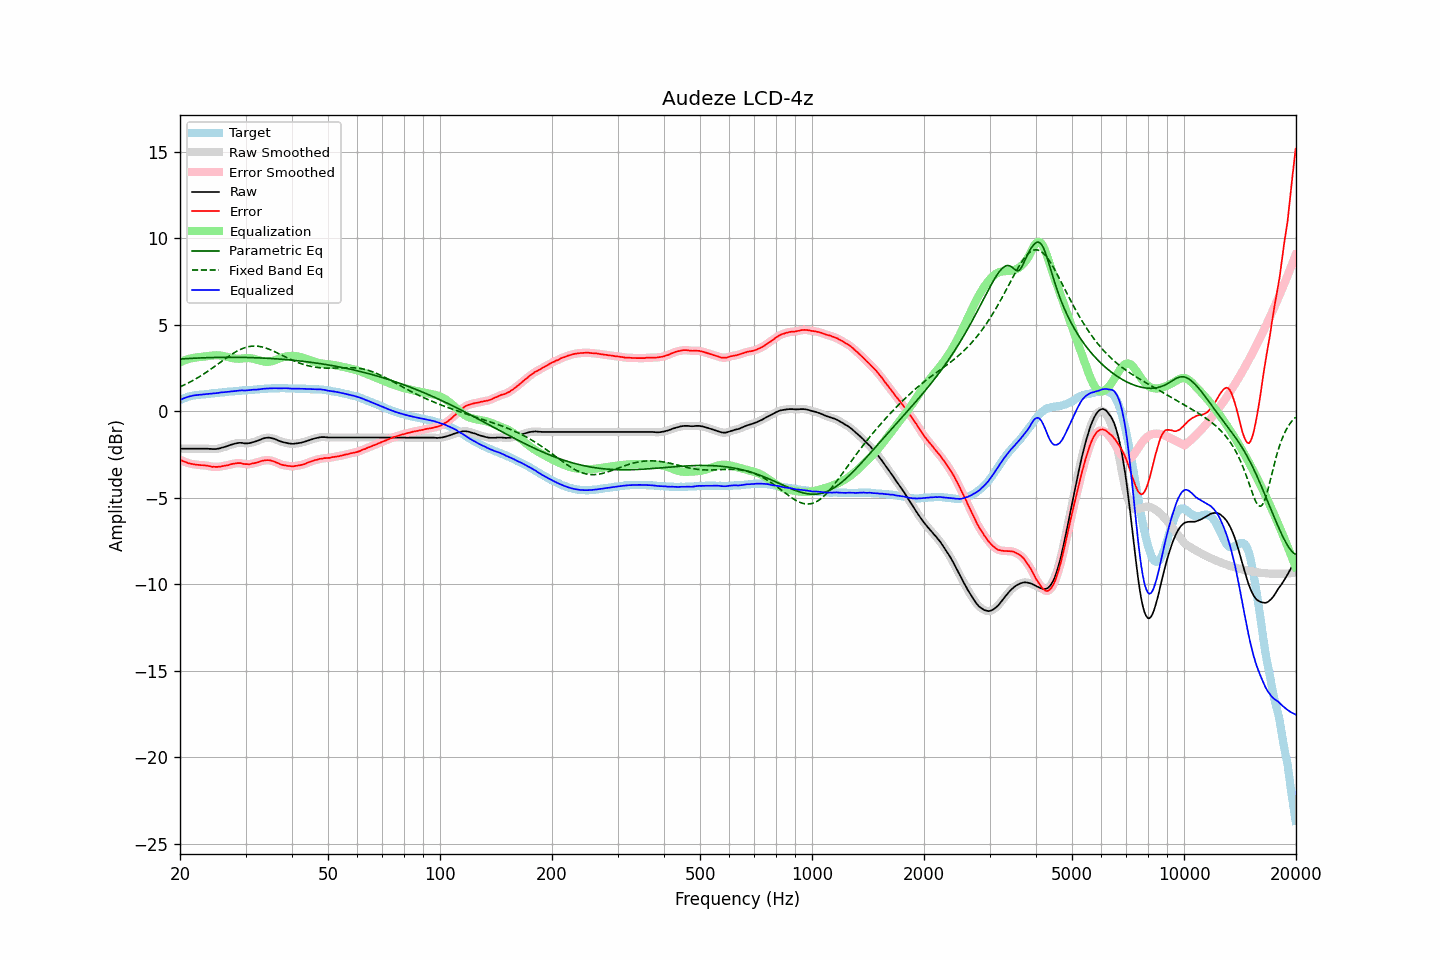

Data behind this chart, as committed beside it:
frequency, raw, error, smoothed, error_smoothed, equalization, parametric_eq, fixed_band_eq, equalized_raw, equalized_smoothed, target
20.00, -2.18, -2.82, -2.18, -2.82, 2.82, 3.01, 1.40, 0.64, 0.64, 0.64
20.20, -2.18, -2.86, -2.18, -2.86, 2.86, 3.01, 1.44, 0.68, 0.68, 0.68
20.40, -2.18, -2.90, -2.18, -2.90, 2.90, 3.02, 1.48, 0.72, 0.72, 0.72
20.61, -2.18, -2.93, -2.18, -2.93, 2.94, 3.02, 1.53, 0.76, 0.76, 0.75
20.81, -2.18, -2.97, -2.18, -2.97, 2.97, 3.03, 1.57, 0.79, 0.79, 0.79
21.02, -2.18, -3.01, -2.18, -3.00, 3.00, 3.04, 1.62, 0.82, 0.82, 0.83
21.23, -2.18, -3.03, -2.18, -3.03, 3.03, 3.04, 1.67, 0.85, 0.85, 0.85
21.44, -2.18, -3.05, -2.18, -3.05, 3.05, 3.05, 1.72, 0.87, 0.87, 0.87
21.66, -2.18, -3.07, -2.18, -3.07, 3.07, 3.05, 1.77, 0.89, 0.89, 0.89
21.87, -2.18, -3.08, -2.18, -3.08, 3.08, 3.06, 1.82, 0.91, 0.91, 0.90
22.09, -2.18, -3.10, -2.18, -3.10, 3.10, 3.06, 1.87, 0.92, 0.92, 0.92
22.31, -2.18, -3.11, -2.18, -3.11, 3.11, 3.06, 1.93, 0.93, 0.93, 0.93
22.54, -2.18, -3.12, -2.18, -3.12, 3.12, 3.07, 1.98, 0.94, 0.94, 0.94
22.76, -2.18, -3.13, -2.18, -3.13, 3.12, 3.07, 2.04, 0.95, 0.95, 0.95
22.99, -2.18, -3.13, -2.18, -3.13, 3.13, 3.08, 2.10, 0.96, 0.96, 0.95
23.22, -2.18, -3.14, -2.18, -3.14, 3.15, 3.08, 2.16, 0.97, 0.97, 0.96
23.45, -2.18, -3.15, -2.18, -3.15, 3.16, 3.08, 2.22, 0.98, 0.98, 0.97
23.69, -2.18, -3.16, -2.18, -3.16, 3.17, 3.09, 2.28, 0.99, 0.99, 0.98
23.92, -2.19, -3.18, -2.18, -3.18, 3.18, 3.09, 2.34, 1.00, 1.00, 0.99
24.16, -2.19, -3.20, -2.19, -3.20, 3.20, 3.09, 2.41, 1.01, 1.01, 1.01
24.40, -2.20, -3.23, -2.20, -3.22, 3.21, 3.09, 2.47, 1.01, 1.02, 1.03
24.65, -2.20, -3.22, -2.20, -3.23, 3.22, 3.10, 2.54, 1.02, 1.02, 1.02
24.89, -2.20, -3.23, -2.20, -3.23, 3.22, 3.10, 2.61, 1.03, 1.03, 1.03
25.14, -2.19, -3.23, -2.19, -3.23, 3.22, 3.10, 2.68, 1.04, 1.04, 1.04
25.39, -2.17, -3.22, -2.17, -3.22, 3.22, 3.10, 2.74, 1.05, 1.05, 1.05
25.65, -2.15, -3.22, -2.15, -3.21, 3.21, 3.10, 2.81, 1.06, 1.07, 1.07
25.91, -2.12, -3.19, -2.12, -3.20, 3.20, 3.10, 2.88, 1.08, 1.08, 1.07
26.16, -2.10, -3.18, -2.09, -3.18, 3.18, 3.11, 2.95, 1.08, 1.09, 1.08
26.43, -2.07, -3.16, -2.07, -3.16, 3.16, 3.11, 3.01, 1.09, 1.09, 1.09
26.69, -2.04, -3.14, -2.04, -3.14, 3.14, 3.11, 3.08, 1.10, 1.10, 1.10
26.96, -2.01, -3.13, -2.00, -3.12, 3.12, 3.11, 3.14, 1.11, 1.11, 1.12
27.23, -1.97, -3.10, -1.97, -3.10, 3.09, 3.11, 3.21, 1.13, 1.12, 1.13
27.50, -1.94, -3.07, -1.94, -3.07, 3.07, 3.11, 3.27, 1.14, 1.13, 1.13
27.77, -1.92, -3.05, -1.91, -3.05, 3.05, 3.11, 3.33, 1.14, 1.14, 1.13
28.05, -1.89, -3.04, -1.89, -3.03, 3.04, 3.11, 3.38, 1.15, 1.15, 1.15
28.33, -1.87, -3.02, -1.87, -3.02, 3.03, 3.11, 3.44, 1.16, 1.16, 1.15
28.62, -1.85, -3.01, -1.85, -3.01, 3.02, 3.11, 3.49, 1.18, 1.18, 1.16
28.90, -1.84, -3.01, -1.84, -3.01, 3.02, 3.10, 3.54, 1.19, 1.19, 1.17
29.19, -1.84, -3.01, -1.84, -3.02, 3.03, 3.10, 3.58, 1.19, 1.19, 1.17
29.48, -1.85, -3.05, -1.85, -3.04, 3.04, 3.10, 3.62, 1.19, 1.19, 1.20
29.78, -1.87, -3.06, -1.86, -3.06, 3.05, 3.10, 3.65, 1.18, 1.19, 1.19
30.08, -1.87, -3.07, -1.87, -3.07, 3.06, 3.10, 3.68, 1.19, 1.19, 1.20
30.38, -1.87, -3.07, -1.87, -3.07, 3.06, 3.10, 3.71, 1.20, 1.19, 1.20
30.68, -1.86, -3.08, -1.85, -3.07, 3.06, 3.09, 3.73, 1.20, 1.21, 1.22
30.99, -1.84, -3.06, -1.84, -3.06, 3.05, 3.09, 3.74, 1.22, 1.22, 1.22
31.30, -1.81, -3.03, -1.81, -3.04, 3.04, 3.09, 3.75, 1.23, 1.23, 1.22
31.61, -1.79, -3.02, -1.79, -3.02, 3.02, 3.08, 3.76, 1.23, 1.23, 1.23
31.93, -1.76, -3.00, -1.76, -3.00, 2.99, 3.08, 3.76, 1.24, 1.24, 1.24
32.24, -1.73, -2.97, -1.72, -2.97, 2.97, 3.08, 3.75, 1.24, 1.24, 1.24
32.57, -1.69, -2.95, -1.69, -2.94, 2.94, 3.07, 3.74, 1.25, 1.25, 1.26
32.89, -1.65, -2.91, -1.65, -2.91, 2.91, 3.07, 3.73, 1.26, 1.26, 1.26
33.22, -1.61, -2.88, -1.61, -2.88, 2.89, 3.07, 3.71, 1.28, 1.28, 1.27
33.55, -1.58, -2.86, -1.58, -2.86, 2.87, 3.06, 3.68, 1.29, 1.29, 1.28
33.89, -1.56, -2.85, -1.56, -2.85, 2.85, 3.06, 3.65, 1.30, 1.30, 1.29
34.23, -1.55, -2.84, -1.54, -2.84, 2.85, 3.05, 3.62, 1.30, 1.30, 1.29
34.57, -1.54, -2.84, -1.54, -2.84, 2.85, 3.05, 3.59, 1.31, 1.31, 1.30
34.92, -1.55, -2.85, -1.55, -2.85, 2.86, 3.04, 3.55, 1.31, 1.31, 1.30
35.27, -1.57, -2.88, -1.56, -2.87, 2.88, 3.04, 3.51, 1.31, 1.32, 1.31
35.62, -1.59, -2.90, -1.59, -2.90, 2.91, 3.03, 3.47, 1.32, 1.32, 1.31
35.97, -1.62, -2.93, -1.62, -2.93, 2.94, 3.02, 3.43, 1.32, 1.32, 1.31
... 635 more rows
